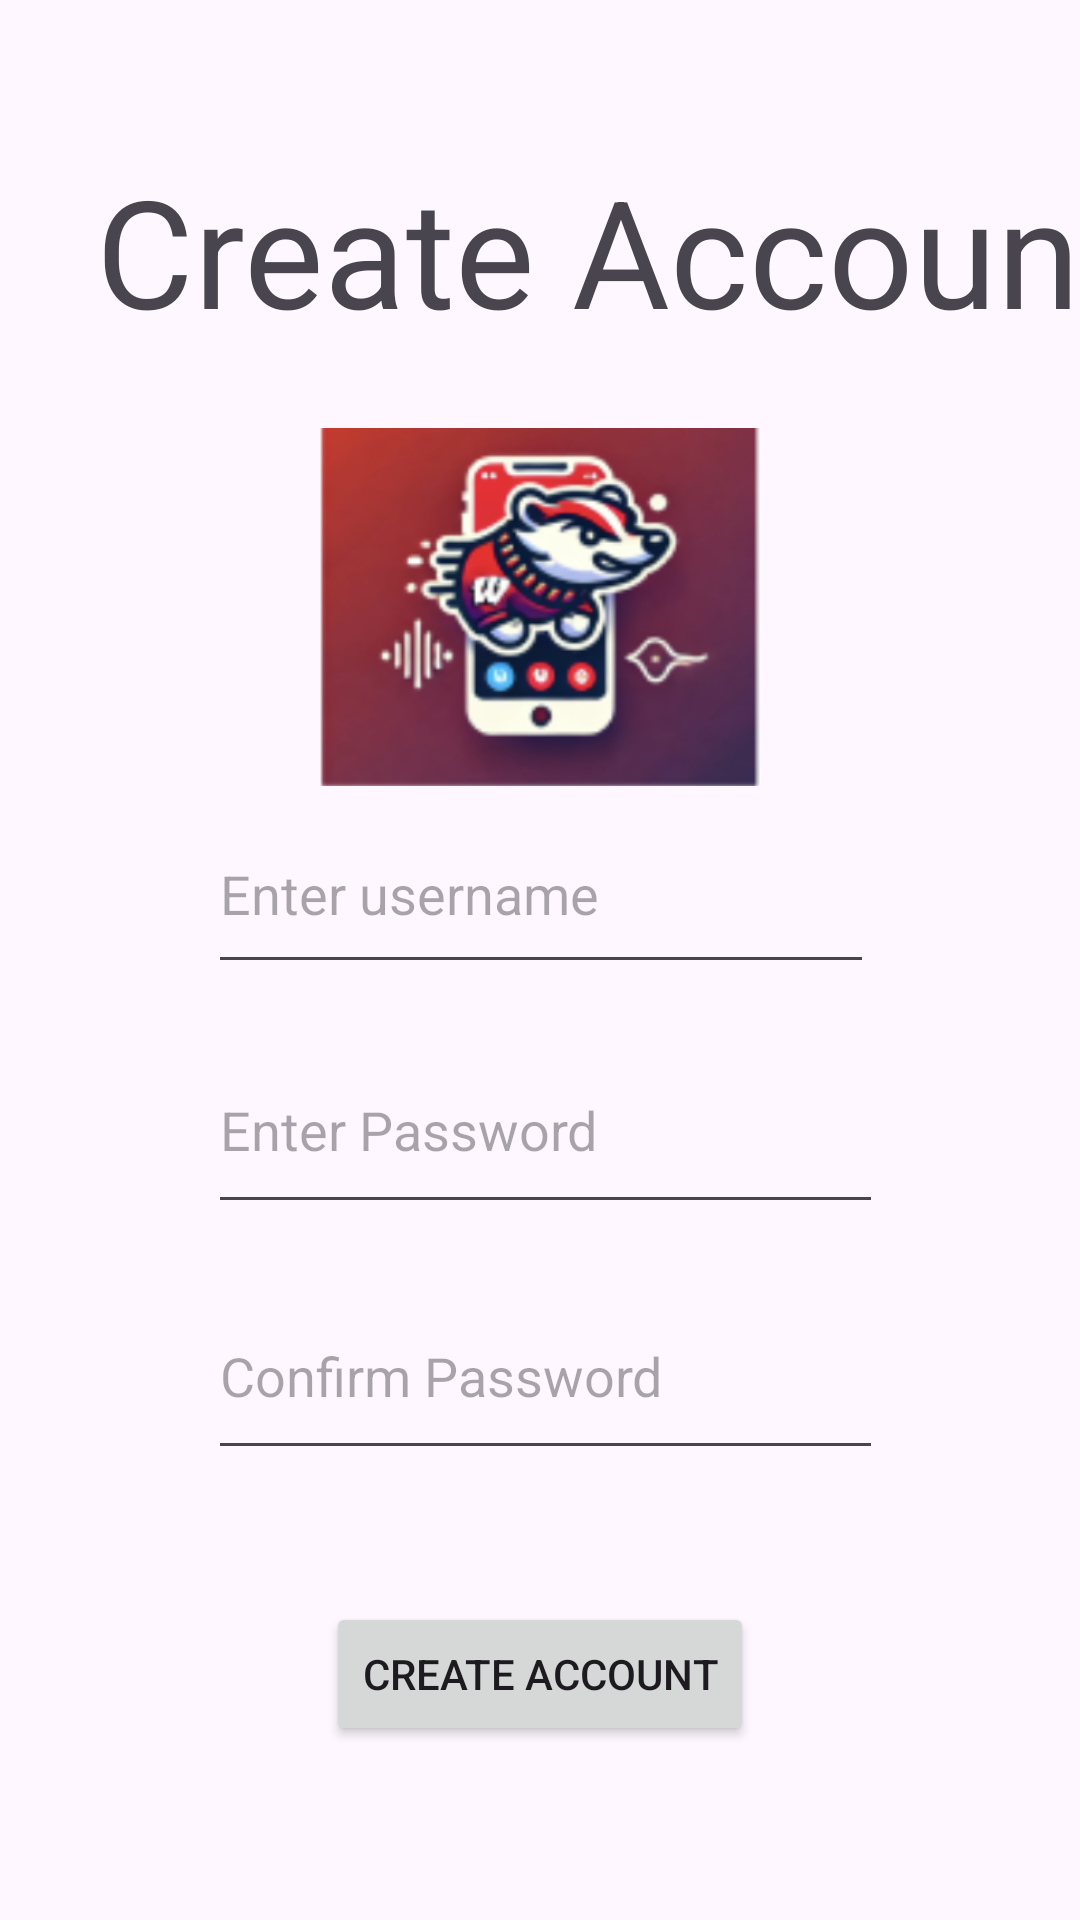

Write the Android layout XML for this screen, with the resource values it uses.
<!-- AndroidManifest.xml: application theme Theme.BadgerBuzz -->
<!-- res/layout/fragment_create_account.xml -->
<?xml version="1.0" encoding="utf-8"?>
<FrameLayout xmlns:android="http://schemas.android.com/apk/res/android"
    xmlns:tools="http://schemas.android.com/tools"
    android:layout_width="match_parent"
    android:layout_height="match_parent"
    xmlns:app="http://schemas.android.com/apk/res-auto"
    tools:context=".CreateAccountFragment">

    <androidx.constraintlayout.widget.ConstraintLayout
        android:layout_width="match_parent"
        android:layout_height="match_parent">

        <TextView
            android:id="@+id/createAccount"
            android:layout_width="wrap_content"
            android:layout_height="wrap_content"
            android:layout_marginStart="32dp"
            android:layout_marginTop="50dp"
            android:layout_marginBottom="26dp"
            android:text="@string/createAccount"
            android:textSize="50sp"
            app:layout_constraintBottom_toTopOf="@+id/imageView"
            app:layout_constraintStart_toStartOf="parent"
            app:layout_constraintTop_toTopOf="parent"
            app:layout_constraintVertical_bias="0.0" />

        <ImageView
            android:id="@+id/imageView"
            android:layout_width="0dp"
            android:layout_height="0dp"
            android:layout_marginStart="62dp"
            android:layout_marginEnd="62dp"
            android:layout_marginBottom="378dp"
            android:src="@drawable/screenshot_2024_11_05_at_11_34_30am"
            app:layout_constraintBottom_toBottomOf="parent"
            app:layout_constraintEnd_toEndOf="parent"
            app:layout_constraintHorizontal_bias="1.0"
            app:layout_constraintStart_toStartOf="parent"
            app:layout_constraintTop_toBottomOf="@+id/createAccount" />

        <EditText
            android:id="@+id/username"
            android:layout_width="222dp"
            android:layout_height="63dp"
            android:layout_marginBottom="312dp"
            android:ems="10"
            android:hint="@string/username"
            android:inputType="text"
            app:layout_constraintBottom_toBottomOf="parent"

            app:layout_constraintEnd_toEndOf="parent"
            app:layout_constraintHorizontal_bias="0.502"
            app:layout_constraintStart_toStartOf="parent" />

        <EditText
            android:id="@+id/password"
            android:layout_width="225dp"
            android:layout_height="66dp"
            android:layout_marginTop="14dp"
            android:ems="10"
            android:hint="@string/EnterPassword"
            android:inputType="textPassword"
            app:layout_constraintStart_toStartOf="@+id/username"
            app:layout_constraintTop_toBottomOf="@+id/username" />

        <EditText
            android:id="@+id/confirmPassword"
            android:layout_width="225dp"
            android:layout_height="66dp"
            android:layout_marginTop="96dp"
            android:ems="10"
            android:hint="@string/confirmPassword"
            android:inputType="textPassword"
            app:layout_constraintStart_toStartOf="@+id/username"
            app:layout_constraintTop_toBottomOf="@+id/username" />

        <Button
            android:id="@+id/createAccountButton"
            android:layout_width="wrap_content"
            android:layout_height="wrap_content"
            android:layout_marginBottom="58dp"
            android:text="@string/createAccount"
            app:layout_constraintBottom_toBottomOf="parent"
            app:layout_constraintEnd_toEndOf="parent"
            app:layout_constraintStart_toStartOf="parent" />


    </androidx.constraintlayout.widget.ConstraintLayout>
</FrameLayout>
<!-- resources referenced by this layout -->
<resources>
  <!-- drawable screenshot_2024_11_05_at_11_34_30am: png bitmap (drawable, 132615 bytes) -->
  <string name="EnterPassword">Enter Password</string>
  <string name="confirmPassword">Confirm Password</string>
  <string name="createAccount">Create Account</string>
  <string name="username">Enter username</string>
  <style name="Theme.BadgerBuzz" parent="Base.Theme.BadgerBuzz" />
  <style name="Base.Theme.BadgerBuzz" parent="Theme.Material3.DayNight.NoActionBar">
          
          
      </style>
</resources>
